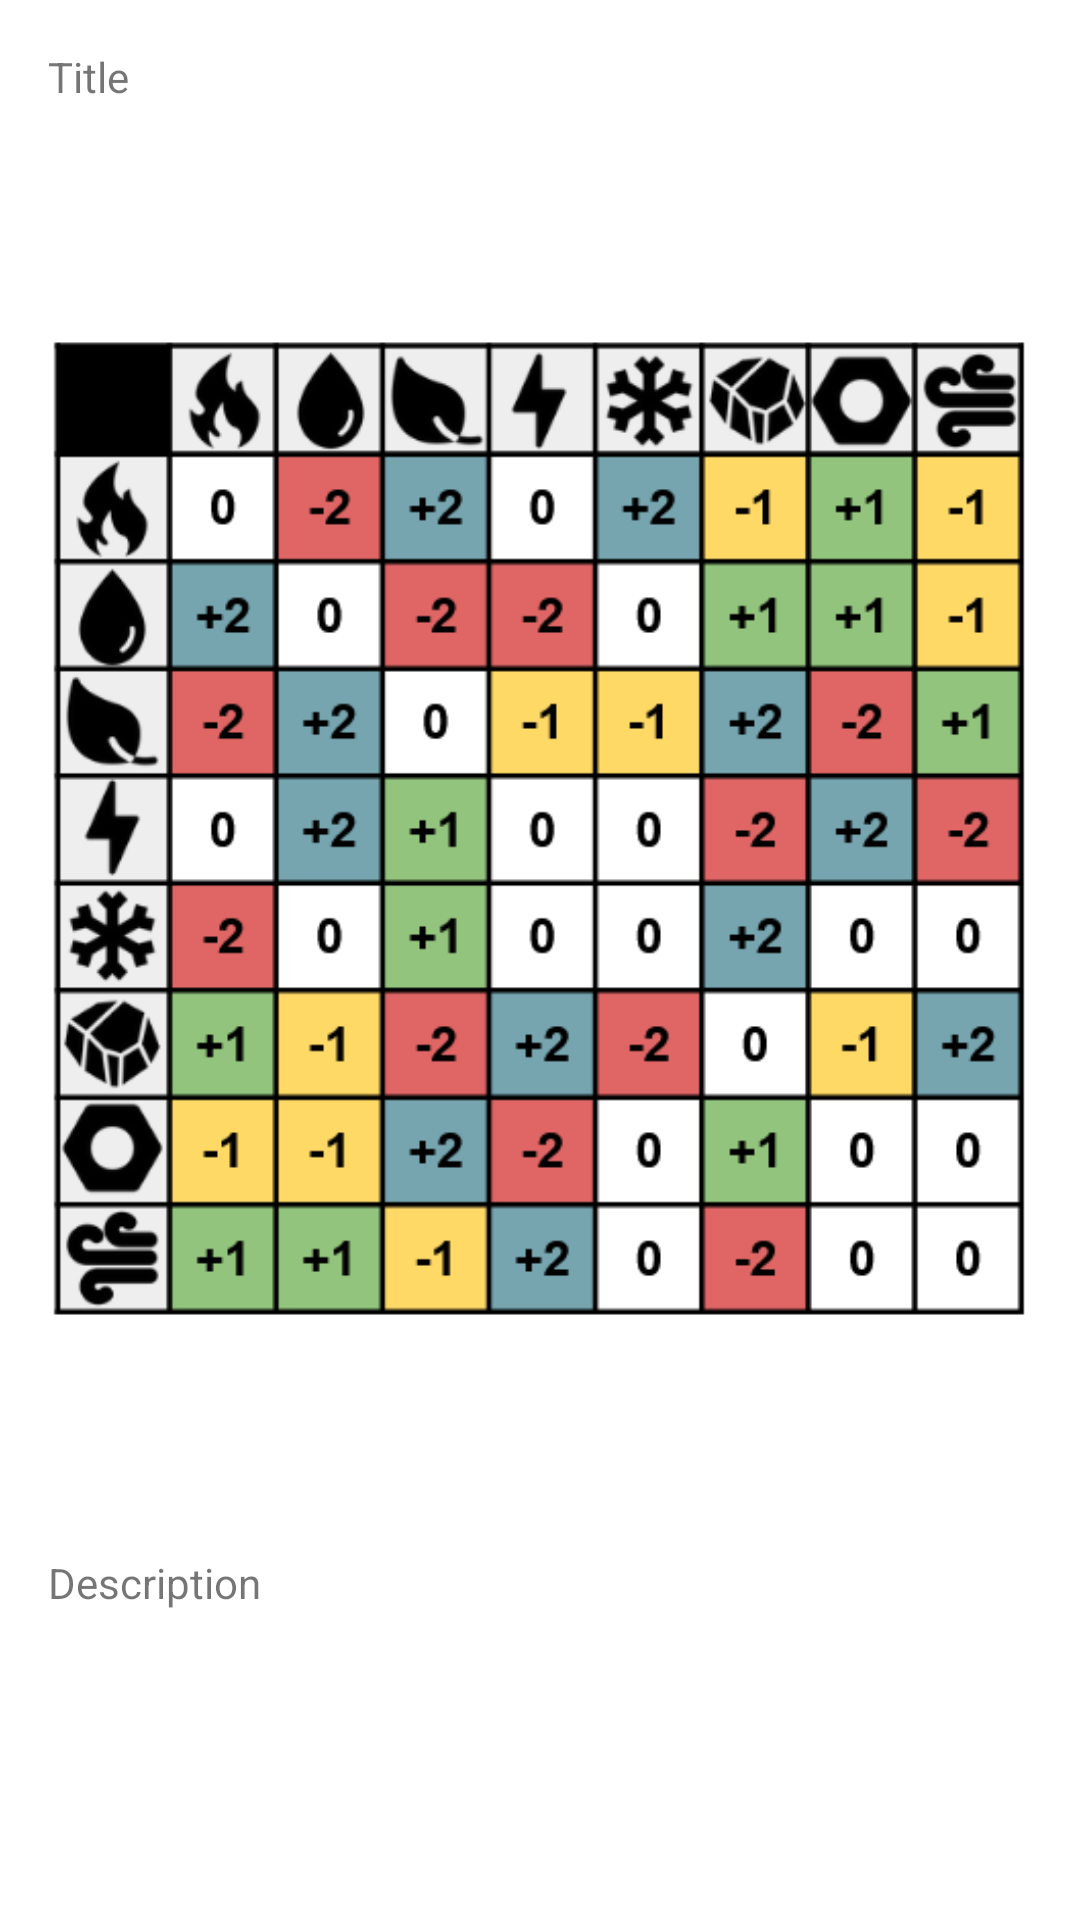

Here is an Android app screen rendered from its layout file. Give the layout XML and the strings, colors and styles it references.
<!-- AndroidManifest.xml: application theme Theme.PictureToCard -->
<!-- res/layout/tuto_section.xml -->
<LinearLayout xmlns:android="http://schemas.android.com/apk/res/android"
    android:layout_width="match_parent"
    android:layout_height="wrap_content"
    android:orientation="vertical"
    android:padding="16dp">

    
    <TextView
        android:id="@+id/textTitle"
        android:layout_width="match_parent"
        android:layout_height="wrap_content"
        android:text="Title" />

    
    <ImageView
        android:id="@+id/imageView"
        android:layout_width="match_parent"
        android:layout_height="wrap_content"
        android:src="@drawable/tabledestypes" />

    
    <TextView
        android:id="@+id/textDescription"
        android:layout_width="match_parent"
        android:layout_height="wrap_content"
        android:text="Description" />
</LinearLayout>
<!-- resources referenced by this layout -->
<resources>
  <!-- drawable tabledestypes: png bitmap (drawable, 46430 bytes) -->
  <style name="Theme.PictureToCard" parent="Theme.MaterialComponents.DayNight.DarkActionBar">
          
          <item name="colorPrimary">@color/purple_500</item>
          <item name="colorPrimaryVariant">@color/purple_700</item>
          <item name="colorOnPrimary">@color/white</item>
          
          <item name="colorSecondary">@color/teal_200</item>
          <item name="colorSecondaryVariant">@color/teal_700</item>
          <item name="colorOnSecondary">@color/black</item>
          
          <item name="android:statusBarColor">?attr/colorPrimaryVariant</item>
          
      </style>
  <color name="purple_500">#FF6200EE</color>
  <color name="purple_700">#FF3700B3</color>
  <color name="white">#FFFFFFFF</color>
  <color name="teal_200">#FF03DAC5</color>
  <color name="teal_700">#FF018786</color>
  <color name="black">#FF000000</color>
</resources>
